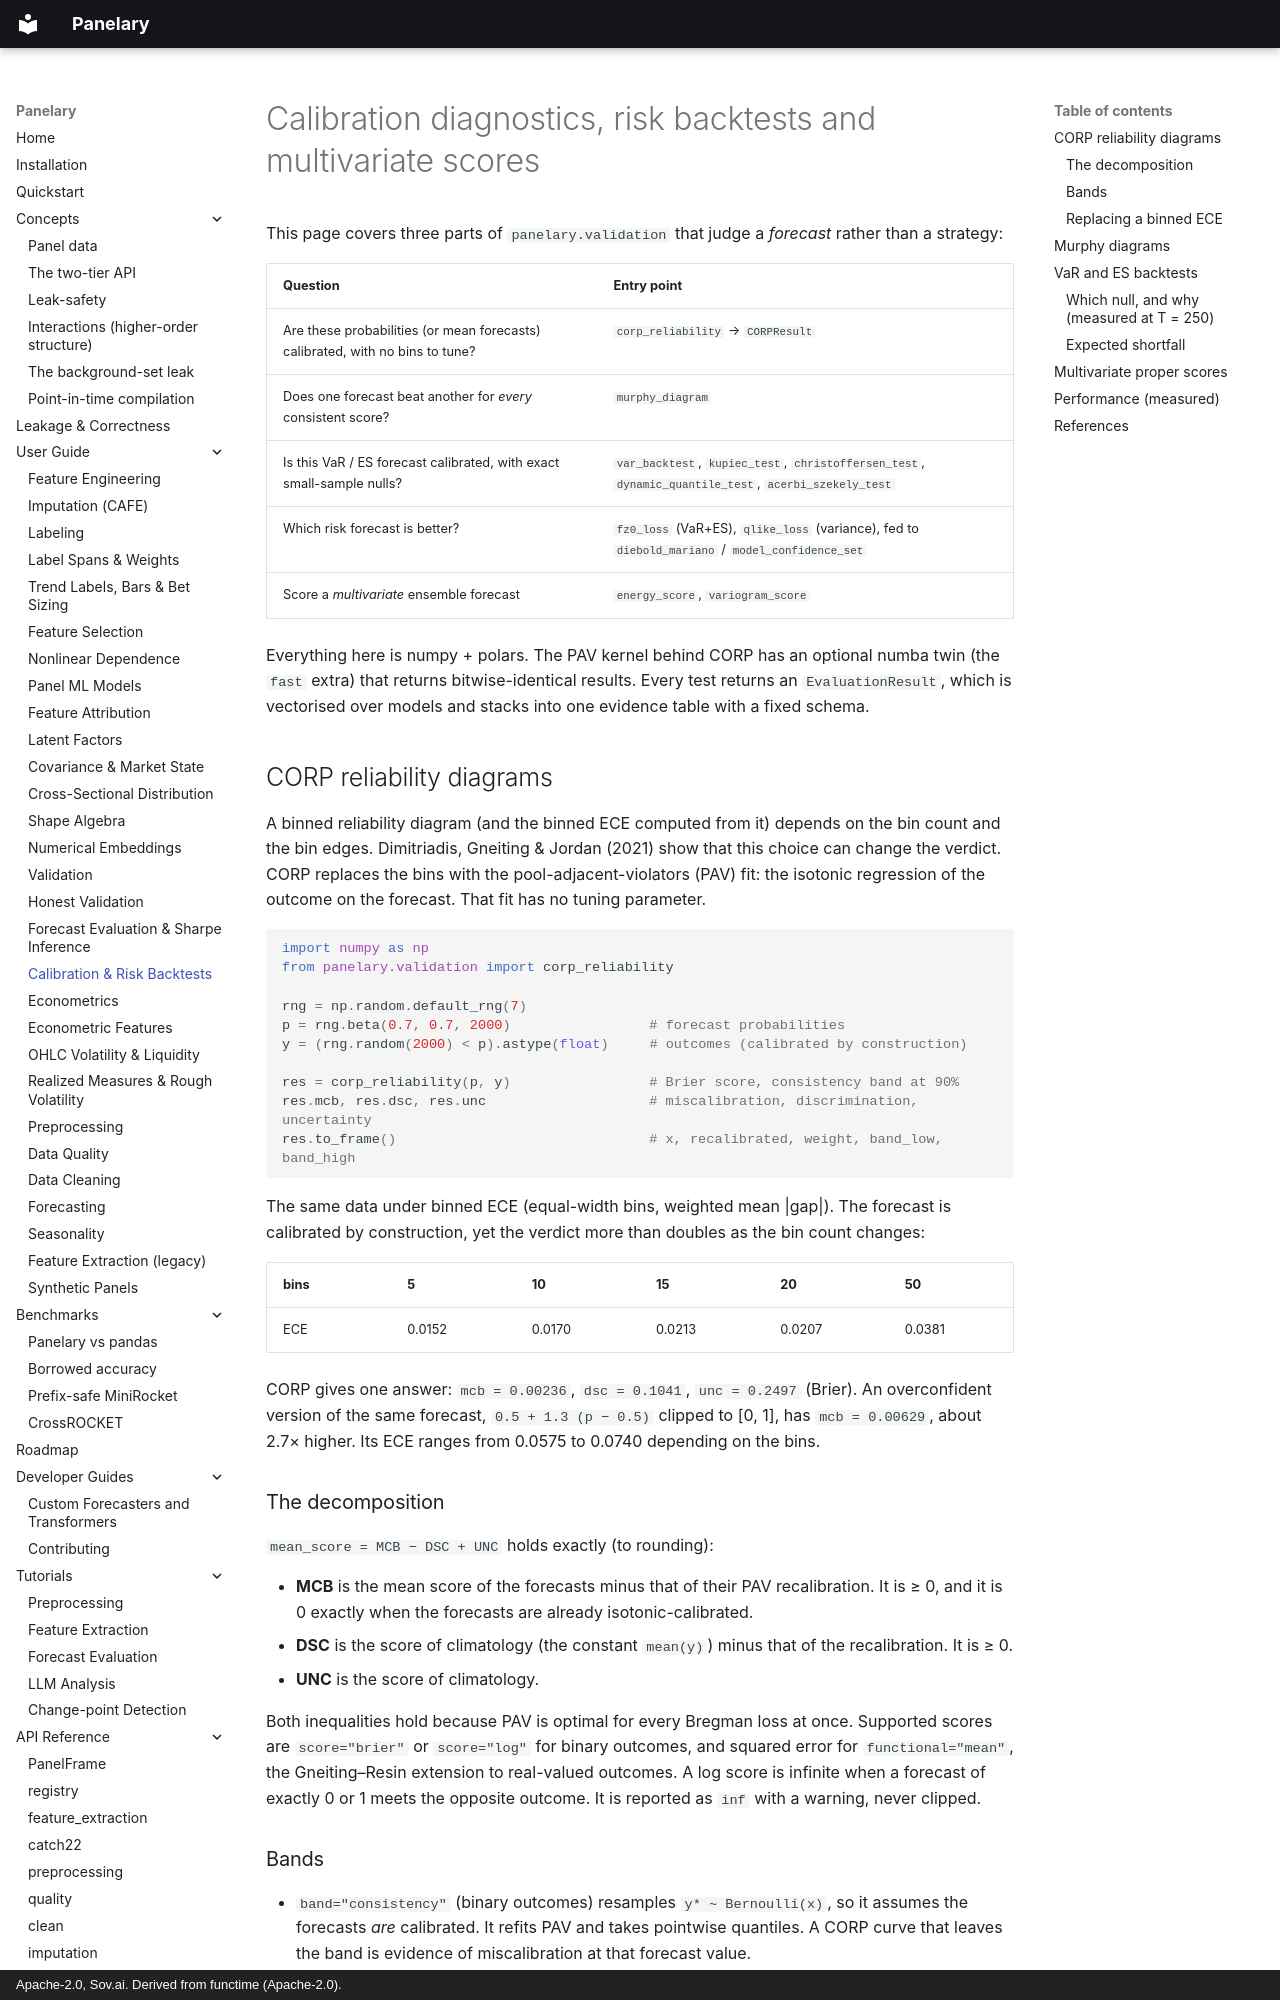

repository: sovai-research/panelary · page: user-guide/calibration-and-risk-backtests/index.html · generator: mkdocs · copyright: Apache-2.0, Sov.ai. Derived from functime (Apache-2.0).

# Calibration diagnostics, risk backtests and multivariate scores

This page covers three parts of `panelary.validation` that judge a *forecast* rather than
a strategy:

| Question | Entry point |
| --- | --- |
| Are these probabilities (or mean forecasts) calibrated, with no bins to tune? | `corp_reliability` → `CORPResult` |
| Does one forecast beat another for *every* consistent score? | `murphy_diagram` |
| Is this VaR / ES forecast calibrated, with exact small-sample nulls? | `var_backtest`, `kupiec_test`, `christoffersen_test`, `dynamic_quantile_test`, `acerbi_szekely_test` |
| Which risk forecast is better? | `fz0_loss` (VaR+ES), `qlike_loss` (variance), fed to `diebold_mariano` / `model_confidence_set` |
| Score a *multivariate* ensemble forecast | `energy_score`, `variogram_score` |

Everything here is numpy + polars. The PAV kernel behind CORP has an optional numba
twin (the `fast` extra) that returns bitwise-identical results. Every test returns an
`EvaluationResult`, which is vectorised over models and stacks into one evidence table
with a fixed schema.

## CORP reliability diagrams

A binned reliability diagram (and the binned ECE computed from it) depends on the bin
count and the bin edges. Dimitriadis, Gneiting & Jordan (2021) show that this choice can
change the verdict. CORP replaces the bins with the pool-adjacent-violators (PAV) fit: the
isotonic regression of the outcome on the forecast. That fit has no tuning parameter.

```python
import numpy as np
from panelary.validation import corp_reliability

rng = np.random.default_rng(7)
p = rng.beta(0.7, 0.7, 2000)                 # forecast probabilities
y = (rng.random(2000) < p).astype(float)     # outcomes (calibrated by construction)

res = corp_reliability(p, y)                 # Brier score, consistency band at 90%
res.mcb, res.dsc, res.unc                    # miscalibration, discrimination, uncertainty
res.to_frame()                               # x, recalibrated, weight, band_low, band_high
```

The same data under binned ECE (equal-width bins, weighted mean |gap|). The forecast is
calibrated by construction, yet the verdict more than doubles as the bin count changes:

| bins | 5 | 10 | 15 | 20 | 50 |
| --- | --- | --- | --- | --- | --- |
| ECE | 0.0152 | 0.0170 | 0.0213 | 0.0207 | 0.0381 |

CORP gives one answer: `mcb = 0.00236`, `dsc = 0.1041`, `unc = 0.2497` (Brier). An
overconfident version of the same forecast, `0.5 + 1.3 (p − 0.5)` clipped to [0, 1], has
`mcb = 0.00629`, about 2.7× higher. Its ECE ranges from 0.0575 to 0.0740 depending on the
bins.

### The decomposition

`mean_score = MCB − DSC + UNC` holds exactly (to rounding):

- **MCB** is the mean score of the forecasts minus that of their PAV recalibration. It is
  ≥ 0, and it is 0 exactly when the forecasts are already isotonic-calibrated.
- **DSC** is the score of climatology (the constant `mean(y)`) minus that of the
  recalibration. It is ≥ 0.
- **UNC** is the score of climatology.

Both inequalities hold because PAV is optimal for every Bregman loss at once. Supported
scores are `score="brier"` or `score="log"` for binary outcomes, and squared error for
`functional="mean"`, the Gneiting–Resin extension to real-valued outcomes. A log score
is infinite when a forecast of exactly 0 or 1 meets the opposite outcome. It is reported
as `inf` with a warning, never clipped.
